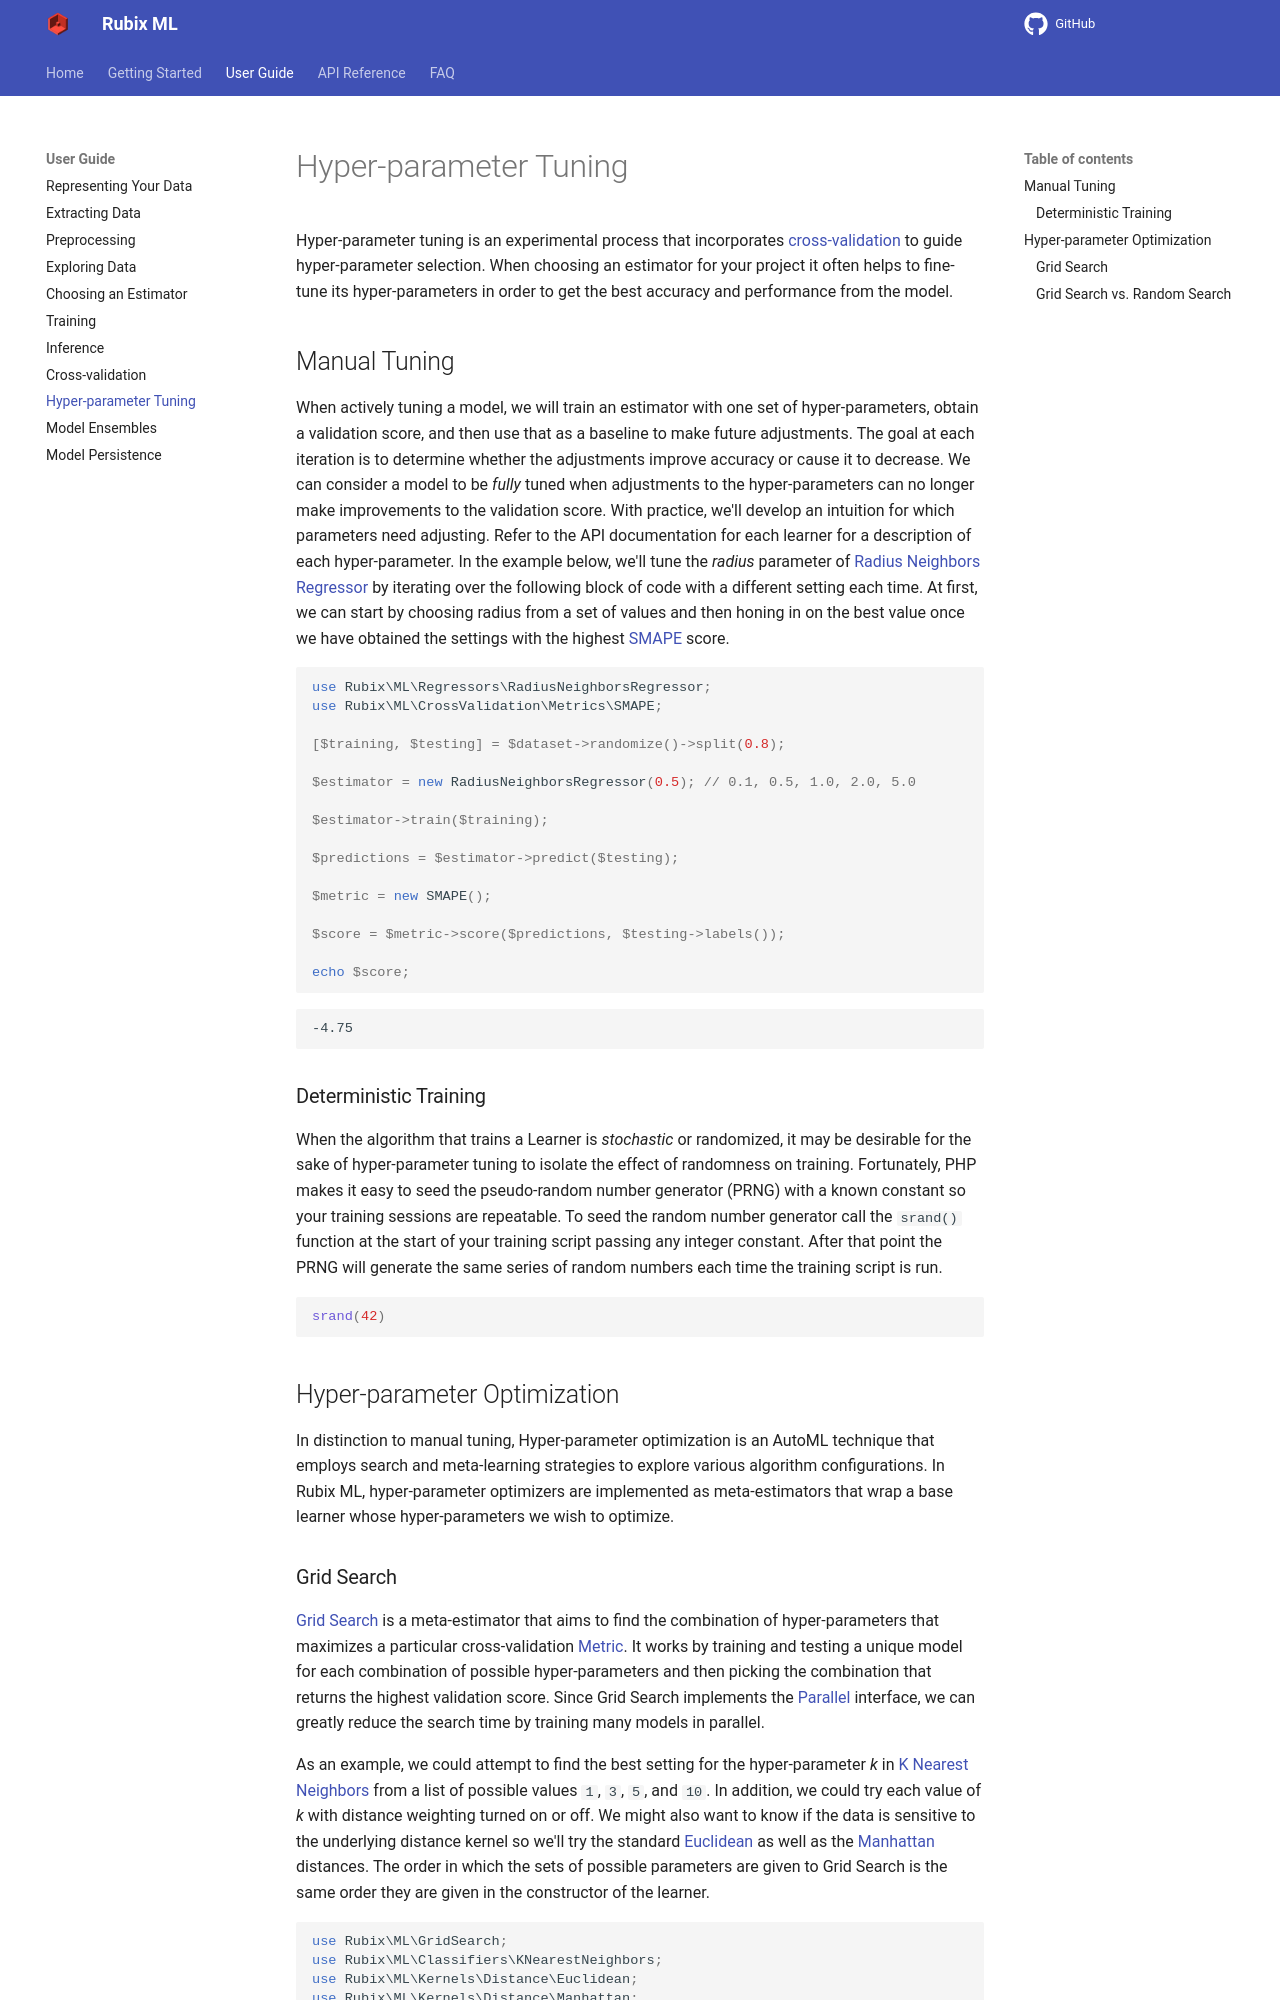

repository: RubixML/ML · page: 2.0/hyper-parameter-tuning.html · generator: mkdocs

# Hyper-parameter Tuning

Hyper-parameter tuning is an experimental process that incorporates [cross-validation](cross-validation.md) to guide hyper-parameter selection. When choosing an estimator for your project it often helps to fine-tune its hyper-parameters in order to get the best accuracy and performance from the model.

## Manual Tuning

When actively tuning a model, we will train an estimator with one set of hyper-parameters, obtain a validation score, and then use that as a baseline to make future adjustments. The goal at each iteration is to determine whether the adjustments improve accuracy or cause it to decrease. We can consider a model to be *fully* tuned when adjustments to the hyper-parameters can no longer make improvements to the validation score. With practice, we'll develop an intuition for which parameters need adjusting. Refer to the API documentation for each learner for a description of each hyper-parameter. In the example below, we'll tune the *radius* parameter of [Radius Neighbors Regressor](regressors/radius-neighbors-regressor.md) by iterating over the following block of code with a different setting each time. At first, we can start by choosing radius from a set of values and then honing in on the best value once we have obtained the settings with the highest [SMAPE](cross-validation/metrics/smape.md) score.

```php
use Rubix\ML\Regressors\RadiusNeighborsRegressor;
use Rubix\ML\CrossValidation\Metrics\SMAPE;

[$training, $testing] = $dataset->randomize()->split(0.8);

$estimator = new RadiusNeighborsRegressor(0.5); // 0.1, 0.5, 1.0, 2.0, 5.0

$estimator->train($training);

$predictions = $estimator->predict($testing);

$metric = new SMAPE();

$score = $metric->score($predictions, $testing->labels());

echo $score;
```

```text
-4.75
```

### Deterministic Training

When the algorithm that trains a Learner is *stochastic* or randomized, it may be desirable for the sake of hyper-parameter tuning to isolate the effect of randomness on training. Fortunately, PHP makes it easy to seed the pseudo-random number generator (PRNG) with a known constant so your training sessions are repeatable. To seed the random number generator call the `srand()` function at the start of your training script passing any integer constant. After that point the PRNG will generate the same series of random numbers each time the training script is run.

```php
srand(42);
```

## Hyper-parameter Optimization

In distinction to manual tuning, Hyper-parameter optimization is an AutoML technique that employs search and meta-learning strategies to explore various algorithm configurations. In Rubix ML, hyper-parameter optimizers are implemented as meta-estimators that wrap a base learner whose hyper-parameters we wish to optimize.
